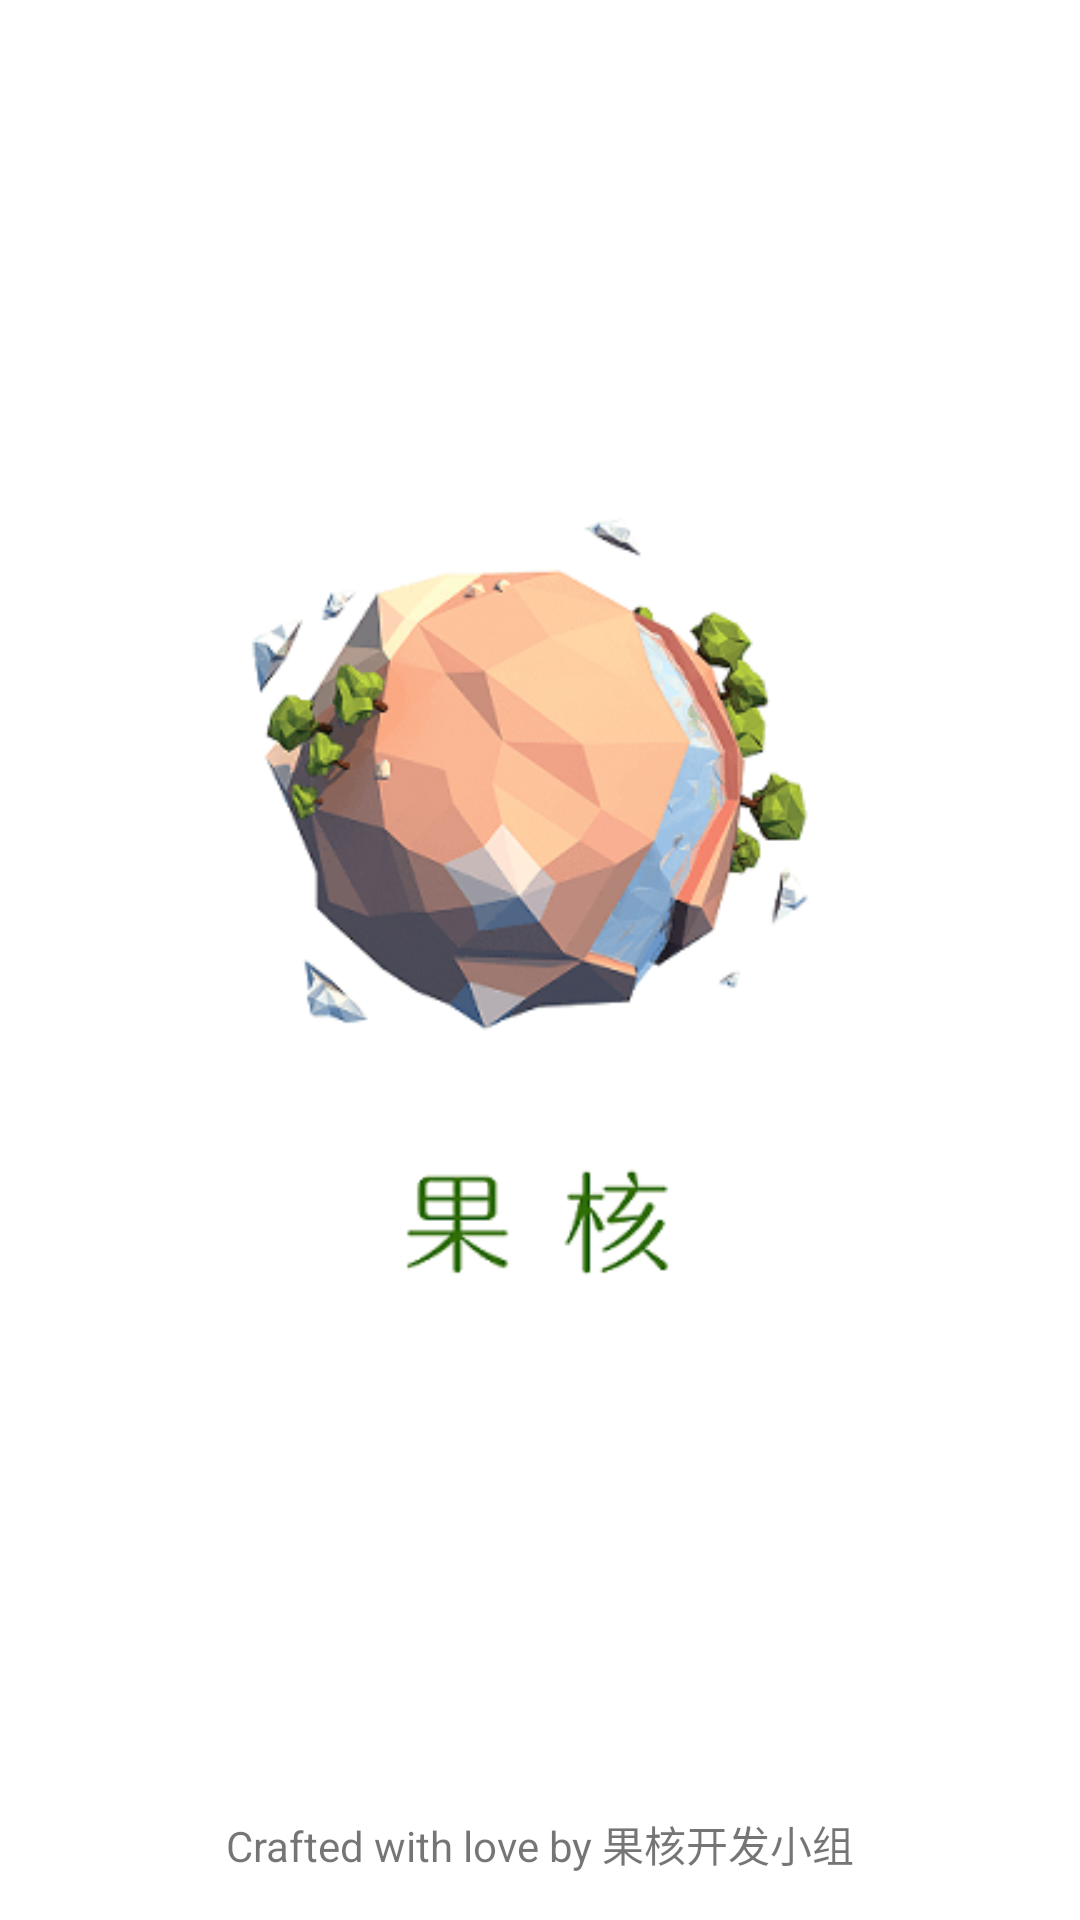

This screen was rendered from an Android layout file. Write that file and the resources it references.
<!-- AndroidManifest.xml: activity theme SplashTheme -->
<!-- res/layout/activity_splash.xml -->
<?xml version="1.0" encoding="utf-8"?>
<LinearLayout xmlns:android="http://schemas.android.com/apk/res/android"
    android:layout_width="match_parent"
    android:layout_height="match_parent">

    <TextView
        android:layout_width="match_parent"
        android:layout_height="wrap_content"
        android:layout_gravity="bottom"
        android:layout_margin="@dimen/dp_5"
        android:gravity="center"
        android:text="@string/apk_introduction" />

</LinearLayout>
<!-- resources referenced by this layout -->
<resources>
  <dimen name="dp_5">5dp</dimen>
  <string name="apk_introduction">Crafted with love by 果核开发小组</string>
  <style name="SplashTheme" parent="Theme.AppCompat.Light.NoActionBar">
          <item name="android:windowBackground">@drawable/bg_splash</item>
          <item name="android:windowNoTitle">true</item>
          <item name="android:windowFullscreen">true</item>
          <item name="windowActionBar">false</item>
          
          <item name="windowNoTitle">true</item>
      </style>
  <!-- drawable bg_splash: png bitmap (drawable, 18243 bytes) -->
</resources>
